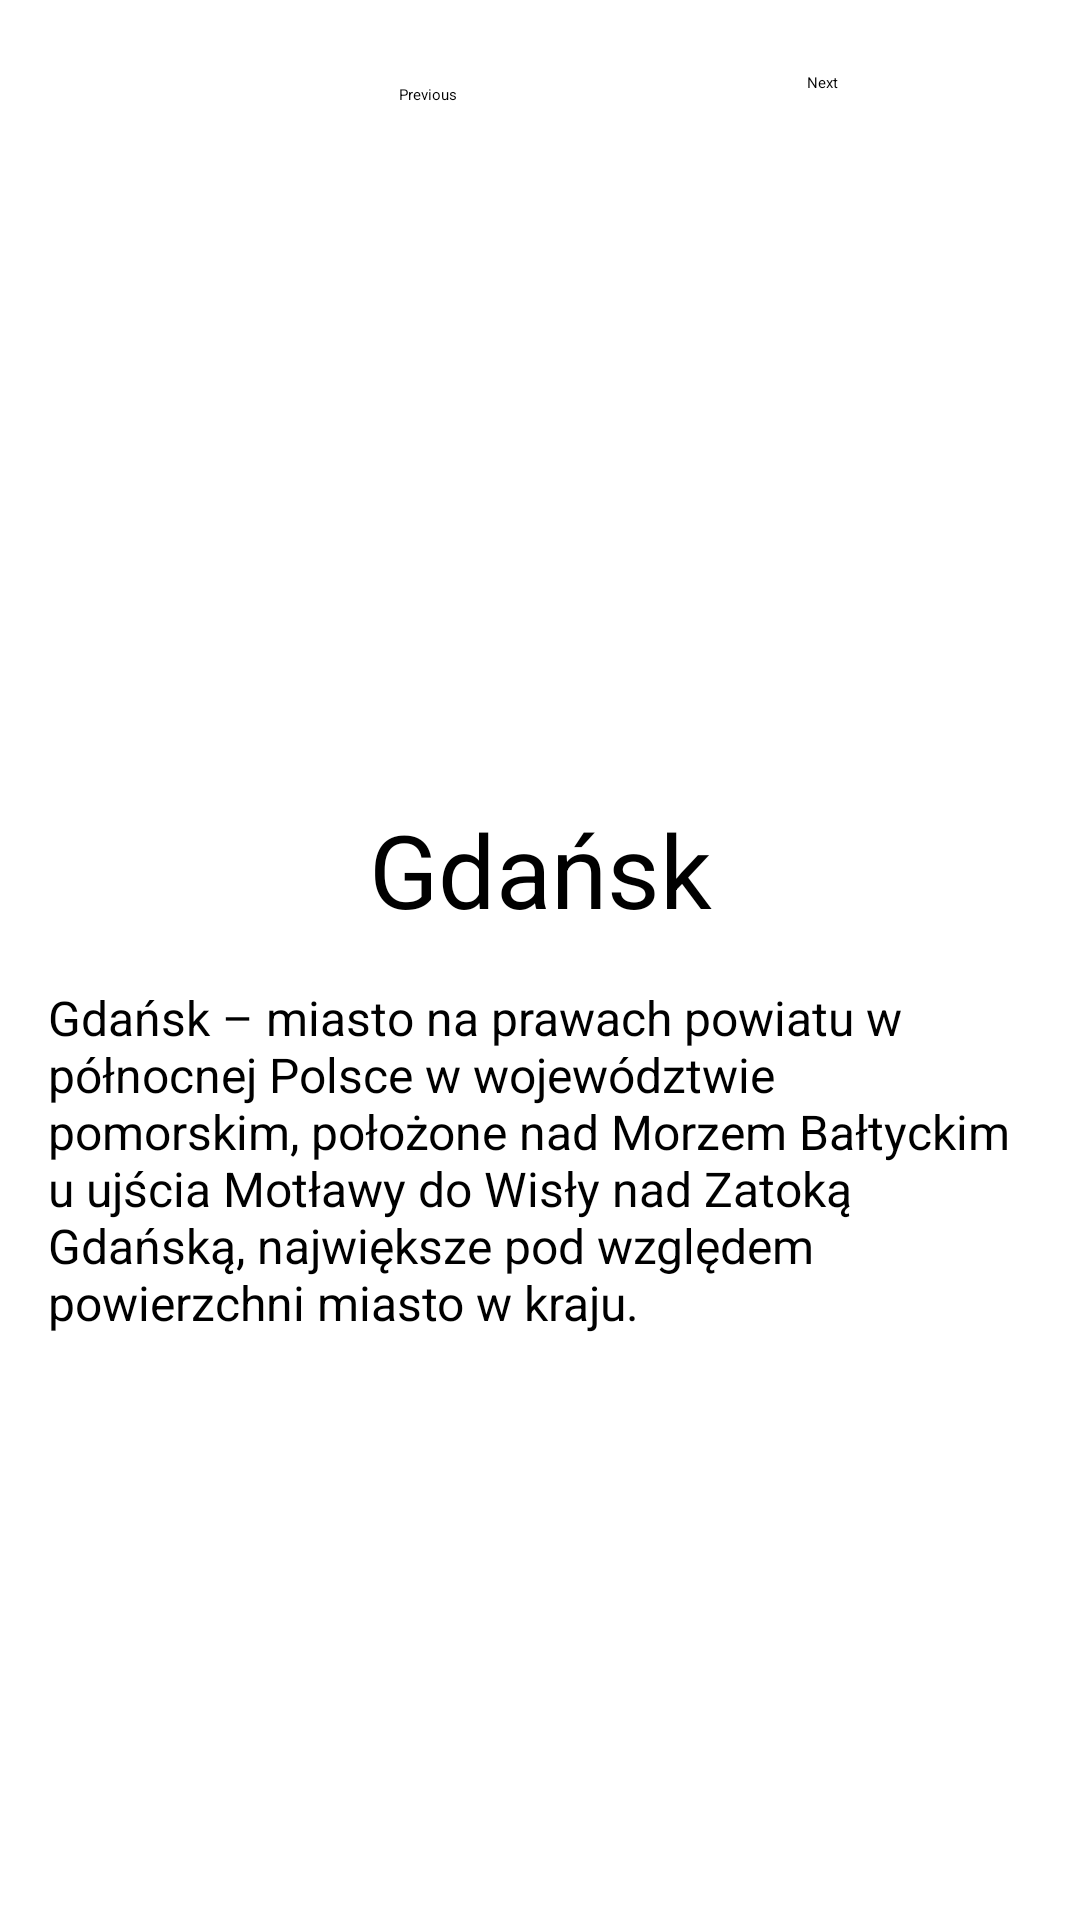

This screen was rendered from an Android layout file. Write that file and the resources it references.
<!-- AndroidManifest.xml: application theme Theme.TEST3 -->
<!-- res/layout/fragment_second.xml -->
<?xml version="1.0" encoding="utf-8"?>
<androidx.core.widget.NestedScrollView xmlns:android="http://schemas.android.com/apk/res/android"
    xmlns:app="http://schemas.android.com/apk/res-auto"
    xmlns:tools="http://schemas.android.com/tools"
    android:layout_width="match_parent"
    android:layout_height="match_parent"
    tools:context=".SecondFragment">

    <androidx.constraintlayout.widget.ConstraintLayout
        android:layout_width="match_parent"
        android:layout_height="match_parent"
        android:padding="16dp">

        <Button
            android:id="@+id/buttonN2"
            android:layout_width="wrap_content"
            android:layout_height="wrap_content"
            android:layout_marginStart="16dp"
            android:layout_marginTop="8dp"
            android:layout_marginEnd="16dp"
            android:layout_marginBottom="16dp"
            android:text="@string/next"
            app:layout_constraintBottom_toTopOf="@+id/imageView2"
            app:layout_constraintEnd_toEndOf="parent"
            app:layout_constraintHorizontal_bias="0.83"
            app:layout_constraintStart_toStartOf="parent"
            app:layout_constraintTop_toTopOf="parent" />

        <ImageView
            android:id="@+id/imageView2"
            android:layout_width="319dp"
            android:layout_height="190dp"
            android:layout_marginStart="8dp"
            android:layout_marginTop="8dp"
            android:layout_marginEnd="8dp"
            android:layout_marginBottom="11dp"
            android:src="@drawable/gdansk1"
            app:layout_constraintBottom_toTopOf="@+id/gdanskName"
            app:layout_constraintEnd_toEndOf="parent"
            app:layout_constraintStart_toStartOf="parent"
            app:layout_constraintTop_toBottomOf="@+id/buttonN2" />

        <TextView
            android:id="@+id/gdanskName"
            android:layout_width="wrap_content"
            android:layout_height="wrap_content"
            android:layout_marginStart="16dp"
            android:layout_marginTop="11dp"
            android:layout_marginEnd="16dp"
            android:layout_marginBottom="8dp"
            android:text="@string/GdanskN"
            android:textSize="34sp"
            app:layout_constraintBottom_toTopOf="@+id/gdanskdesc"
            app:layout_constraintEnd_toEndOf="parent"
            app:layout_constraintStart_toStartOf="parent"
            app:layout_constraintTop_toBottomOf="@+id/imageView2" />

        <TextView
            android:id="@+id/gdanskdesc"
            android:layout_width="wrap_content"
            android:layout_height="wrap_content"
            android:layout_marginStart="8dp"
            android:layout_marginTop="8dp"
            android:layout_marginEnd="8dp"
            android:layout_marginBottom="15dp"
            android:text="@string/GdanskD"
            android:textSize="16sp"
            app:layout_constraintBottom_toBottomOf="parent"
            app:layout_constraintEnd_toEndOf="parent"
            app:layout_constraintStart_toStartOf="parent"
            app:layout_constraintTop_toBottomOf="@+id/gdanskName" />

        <Button
            android:id="@+id/buttonP2"
            android:layout_width="wrap_content"
            android:layout_height="wrap_content"
            android:layout_marginStart="16dp"
            android:layout_marginTop="8dp"
            android:layout_marginEnd="16dp"
            android:layout_marginBottom="16dp"
            android:text="@string/previous"
            app:layout_constraintBottom_toTopOf="@+id/imageView2"
            app:layout_constraintEnd_toStartOf="@+id/buttonN2"
            app:layout_constraintStart_toStartOf="parent"
            app:layout_constraintTop_toTopOf="parent" />

    </androidx.constraintlayout.widget.ConstraintLayout>
</androidx.core.widget.NestedScrollView>
<!-- resources referenced by this layout -->
<resources>
  <string name="GdanskD">Gdańsk – miasto na prawach powiatu w północnej Polsce w województwie
          pomorskim, położone nad Morzem Bałtyckim u ujścia Motławy do Wisły nad Zatoką Gdańską,
          największe pod względem powierzchni miasto w kraju.
      </string>
  <string name="GdanskN">Gdańsk</string>
  <string name="next">Next</string>
  <string name="previous">Previous</string>
  <style name="Theme.TEST3" parent="Base.Theme.TEST3">
          
          <item name="android:navigationBarColor">@android:color/transparent</item>
          <item name="android:statusBarColor">@android:color/transparent</item>
          <item name="android:windowLightStatusBar">?attr/isLightTheme</item>
      </style>
</resources>
